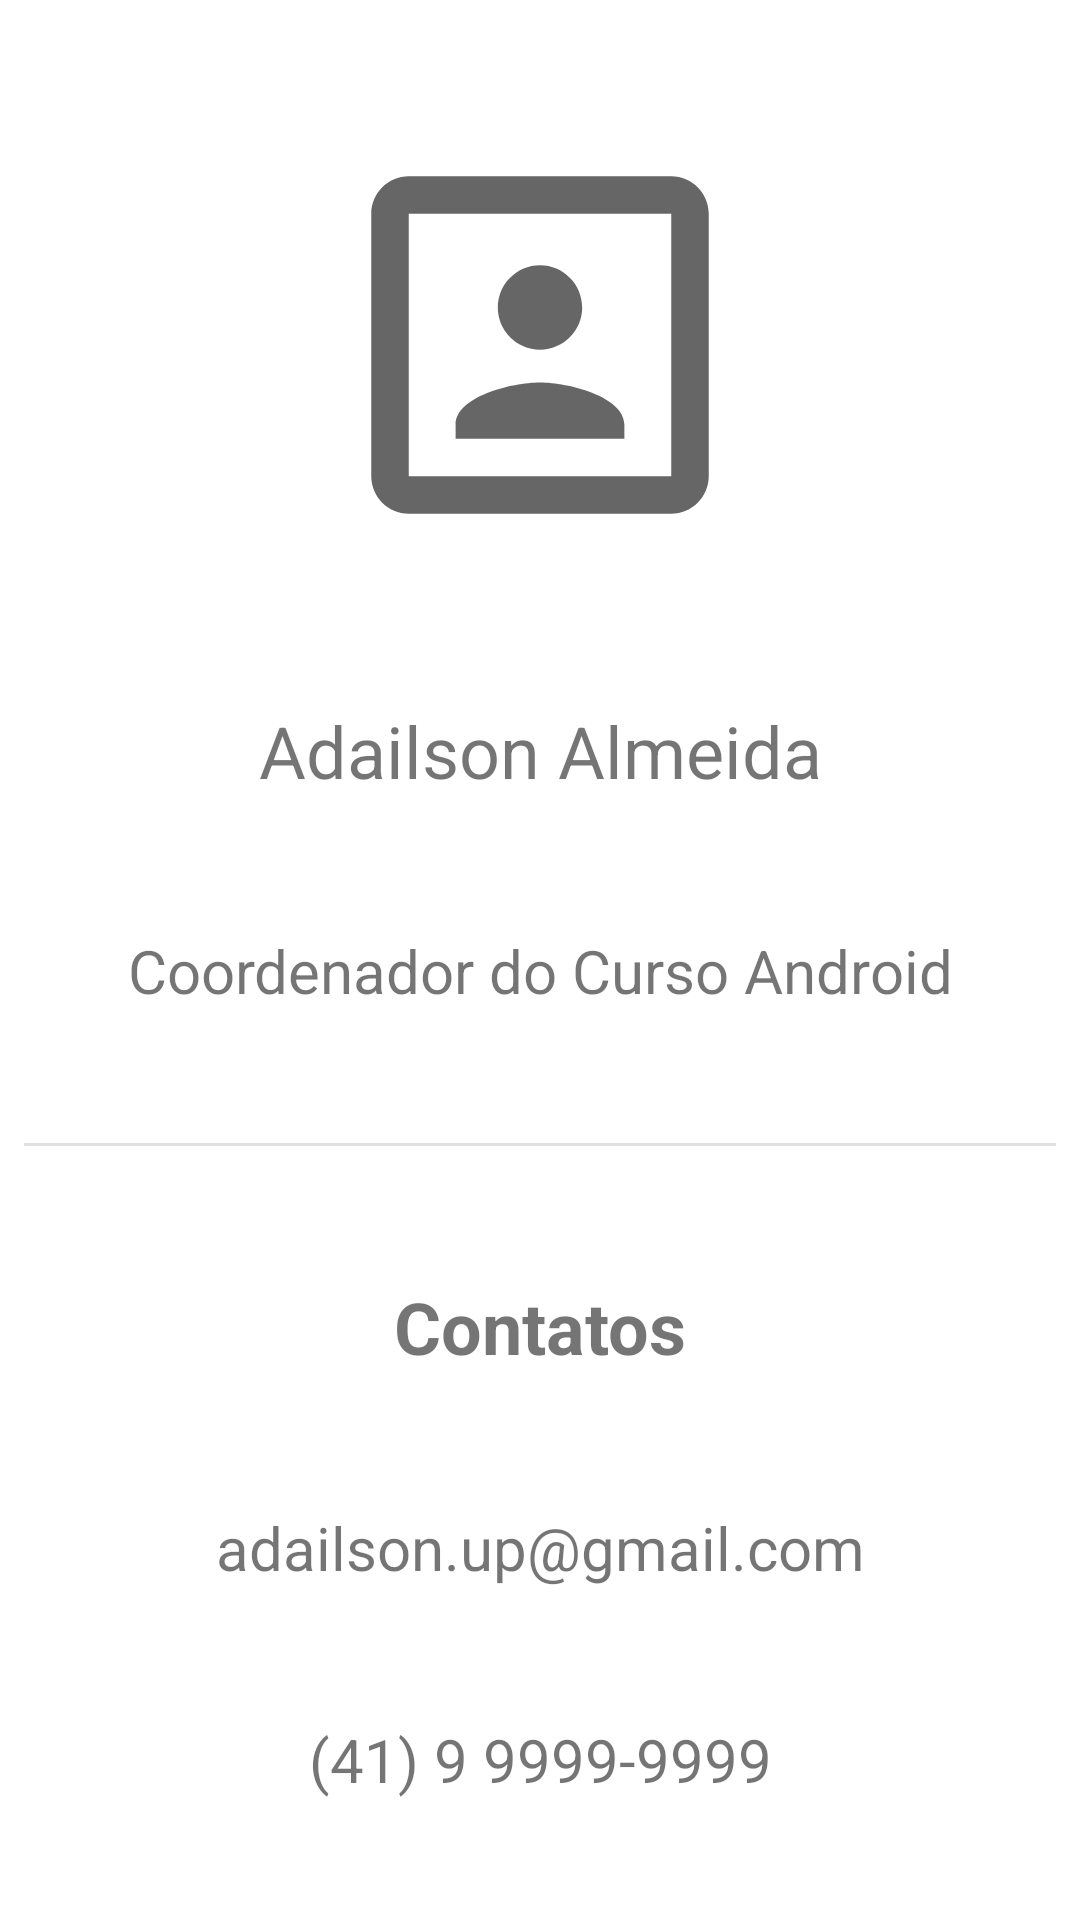

Write the Android layout XML for this screen, with the resource values it uses.
<!-- AndroidManifest.xml: application theme Theme.DaHora -->
<!-- res/layout/fragment_coordinator_profile.xml -->
<?xml version="1.0" encoding="utf-8"?>
<androidx.constraintlayout.widget.ConstraintLayout xmlns:android="http://schemas.android.com/apk/res/android"
    xmlns:app="http://schemas.android.com/apk/res-auto"
    xmlns:tools="http://schemas.android.com/tools"
    android:layout_width="match_parent"
    android:layout_height="match_parent"
    tools:context=".CoordinatorProfileFragment">

    <ImageView
        android:id="@+id/imageView"
        android:layout_width="wrap_content"
        android:layout_height="wrap_content"
        android:src="@drawable/ic_baseline_portrait_24"
        app:layout_constraintTop_toTopOf="parent"
        app:layout_constraintEnd_toEndOf="parent"
        app:layout_constraintStart_toStartOf="parent"
        app:layout_constraintBottom_toTopOf="@id/profileName"
        style="@style/profile_margin" />

    <TextView
        android:id="@+id/profileName"
        android:layout_width="wrap_content"
        android:layout_height="wrap_content"
        android:text="Adailson Almeida"
        android:textSize="24sp"
        app:layout_constraintEnd_toEndOf="parent"
        app:layout_constraintStart_toStartOf="parent"
        app:layout_constraintTop_toBottomOf="@id/imageView"
        app:layout_constraintBottom_toTopOf="@id/description"
        style="@style/profile_margin"/>

    <TextView
        android:id="@+id/description"
        android:layout_width="wrap_content"
        android:layout_height="wrap_content"
        android:text="Coordenador do Curso Android"
        android:textSize="20sp"
        app:layout_constraintTop_toBottomOf="@id/profileName"
        app:layout_constraintEnd_toEndOf="parent"
        app:layout_constraintStart_toStartOf="parent"
        app:layout_constraintBottom_toTopOf="@id/divider001"
        style="@style/profile_margin"/>

    <com.google.android.material.divider.MaterialDivider
        android:id="@+id/divider001"
        android:layout_width="match_parent"
        android:layout_height="wrap_content"
        app:layout_constraintTop_toBottomOf="@id/description"
        app:layout_constraintBottom_toTopOf="@id/contact"
        style="@style/profile_margin"/>

    <TextView
        android:id="@+id/contact"
        android:layout_width="wrap_content"
        android:layout_height="wrap_content"
        android:text="Contatos"
        android:textStyle="bold"
        android:textSize="24sp"
        app:layout_constraintTop_toBottomOf="@id/divider001"
        app:layout_constraintEnd_toEndOf="parent"
        app:layout_constraintStart_toStartOf="parent"
        app:layout_constraintBottom_toTopOf="@id/email"
        style="@style/profile_margin"/>

    <ImageView
        android:id="@+id/imageView2"
        android:layout_width="wrap_content"
        android:layout_height="wrap_content"
        android:layout_marginEnd="10dp"
        android:src="@drawable/ic_baseline_email_24"
        app:layout_constraintTop_toTopOf="@id/email"
        app:layout_constraintBottom_toBottomOf="@id/email"
        app:layout_constraintEnd_toStartOf="@id/email" />

    <TextView
        android:id="@+id/email"
        android:layout_width="wrap_content"
        android:layout_height="wrap_content"
        android:text="adailson.up@gmail.com"
        android:textSize="20sp"
        app:layout_constraintTop_toBottomOf="@id/contact"
        app:layout_constraintEnd_toEndOf="parent"
        app:layout_constraintStart_toStartOf="parent"
        app:layout_constraintBottom_toTopOf="@id/numberPhone"
        style="@style/profile_margin"/>

    <ImageView
        android:id="@+id/imageView3"
        android:layout_width="wrap_content"
        android:layout_height="wrap_content"
        android:layout_marginEnd="10dp"
        android:src="@drawable/ic_baseline_smartphone_24"
        app:layout_constraintTop_toTopOf="@id/numberPhone"
        app:layout_constraintBottom_toBottomOf="@id/numberPhone"
        app:layout_constraintEnd_toStartOf="@id/numberPhone"/>

    <TextView
        android:id="@+id/xqdlDeUltimaHora"
        android:layout_width="wrap_content"
        android:layout_height="wrap_content"
        android:layout_marginEnd="10dp"
        android:text="Matrícula:"
        android:visibility="gone"
        android:textSize="20sp"
        android:textStyle="bold"
        app:layout_constraintTop_toTopOf="@id/numberPhone"
        app:layout_constraintBottom_toBottomOf="@id/numberPhone"
        app:layout_constraintEnd_toStartOf="@id/numberPhone"/>

    <TextView
        android:id="@+id/numberPhone"
        android:layout_width="wrap_content"
        android:layout_height="wrap_content"
        android:text="(41) 9 9999-9999"
        android:textSize="20sp"
        app:layout_constraintBottom_toBottomOf="parent"
        app:layout_constraintEnd_toEndOf="parent"
        app:layout_constraintStart_toStartOf="parent"
        app:layout_constraintTop_toBottomOf="@id/email"
        style="@style/profile_margin"/>




</androidx.constraintlayout.widget.ConstraintLayout>
<!-- resources referenced by this layout -->
<resources>
  <!-- drawable ic_baseline_portrait_24 (drawable) -->
  <vector android:height="150dp" android:tint="?attr/colorControlNormal"
      android:viewportHeight="24" android:viewportWidth="24"
      android:width="150dp" xmlns:android="http://schemas.android.com/apk/res/android">
      <path android:fillColor="@android:color/white" android:pathData="M12,12.25c1.24,0 2.25,-1.01 2.25,-2.25S13.24,7.75 12,7.75 9.75,8.76 9.75,10s1.01,2.25 2.25,2.25zM16.5,16.25c0,-1.5 -3,-2.25 -4.5,-2.25s-4.5,0.75 -4.5,2.25L7.5,17h9v-0.75zM19,3L5,3c-1.1,0 -2,0.9 -2,2v14c0,1.1 0.9,2 2,2h14c1.1,0 2,-0.9 2,-2L21,5c0,-1.1 -0.9,-2 -2,-2zM19,19L5,19L5,5h14v14z"/>
  </vector>
  <style name="profile_margin">
          <item name="android:layout_marginHorizontal">8dp</item>
          <item name="android:layout_marginVertical">4dp</item>
      </style>
  <style name="Theme.DaHora" parent="Theme.MaterialComponents.DayNight.NoActionBar">
          
          <item name="colorPrimary">@color/green_100</item>
          <item name="colorPrimaryVariant">@color/green_200</item>
          <item name="colorOnPrimary">@color/white</item>
          
          <item name="colorSecondary">@color/green_300</item>
          <item name="colorSecondaryVariant">@color/green_400</item>
          <item name="colorOnSecondary">@color/black</item>
          
          <item name="android:statusBarColor" tools:targetApi="l">?attr/colorPrimaryVariant</item>
          
      </style>
  <color name="green_100">#FF7ed957</color>
  <color name="green_200">#39BF00</color>
  <color name="white">#FFFFFFFF</color>
  <color name="green_300">#3C6C27</color>
  <color name="green_400">#284C19</color>
  <color name="black">#FF000000</color>
</resources>
